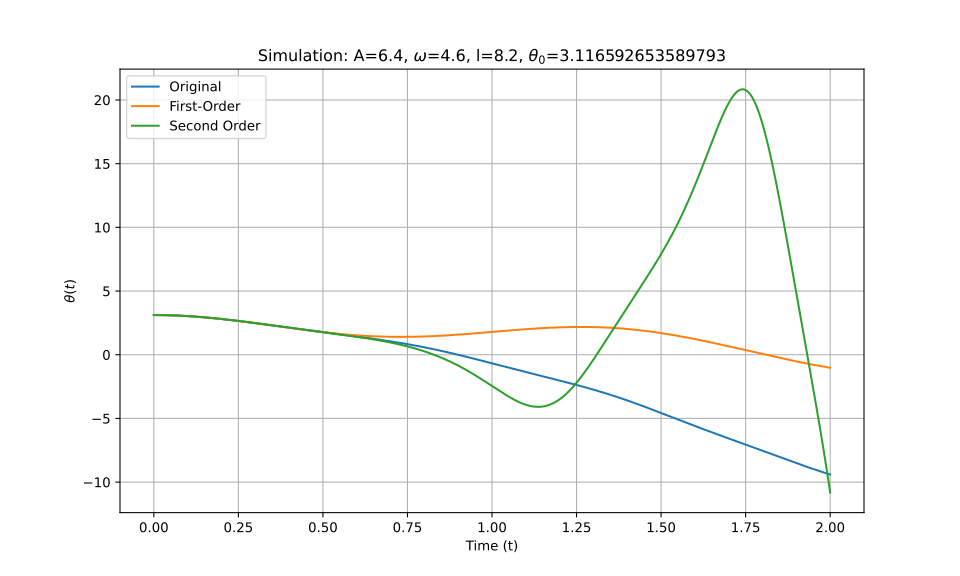

Source data for this figure (header and first rows):
t_eval, Equation_1, Equation_2, Equation_3
0.0, 3.117, 3.117, 3.117
0.002002, 3.117, 3.117, 3.117
0.004004, 3.116, 3.116, 3.116
0.006006, 3.116, 3.116, 3.116
0.008008, 3.116, 3.116, 3.116
0.01001, 3.116, 3.116, 3.116
0.01201, 3.115, 3.115, 3.115
0.01401, 3.115, 3.115, 3.115
0.01602, 3.114, 3.114, 3.114
0.01802, 3.114, 3.114, 3.114
0.02002, 3.113, 3.113, 3.113
0.02202, 3.113, 3.113, 3.113
0.02402, 3.112, 3.112, 3.112
0.02603, 3.111, 3.111, 3.111
0.02803, 3.11, 3.11, 3.11
0.03003, 3.109, 3.109, 3.109
0.03203, 3.108, 3.108, 3.108
0.03403, 3.107, 3.107, 3.107
0.03604, 3.106, 3.106, 3.106
0.03804, 3.105, 3.105, 3.105
0.04004, 3.103, 3.103, 3.103
0.04204, 3.102, 3.102, 3.102
0.04404, 3.101, 3.101, 3.101
0.04605, 3.099, 3.099, 3.099
0.04805, 3.098, 3.098, 3.098
0.05005, 3.096, 3.096, 3.096
0.05205, 3.094, 3.094, 3.094
0.05405, 3.093, 3.093, 3.093
0.05606, 3.091, 3.091, 3.091
0.05806, 3.089, 3.089, 3.089
0.06006, 3.087, 3.087, 3.087
0.06206, 3.085, 3.085, 3.085
0.06406, 3.083, 3.083, 3.083
0.06607, 3.081, 3.081, 3.081
0.06807, 3.079, 3.079, 3.079
0.07007, 3.076, 3.076, 3.076
0.07207, 3.074, 3.074, 3.074
0.07407, 3.072, 3.072, 3.072
0.07608, 3.069, 3.069, 3.069
0.07808, 3.067, 3.067, 3.067
0.08008, 3.064, 3.064, 3.064
0.08208, 3.061, 3.061, 3.061
0.08408, 3.059, 3.059, 3.059
0.08609, 3.056, 3.056, 3.056
0.08809, 3.053, 3.053, 3.053
0.09009, 3.05, 3.05, 3.05
0.09209, 3.047, 3.047, 3.047
0.09409, 3.044, 3.044, 3.044
0.0961, 3.041, 3.041, 3.041
0.0981, 3.038, 3.038, 3.038
0.1001, 3.035, 3.035, 3.035
0.1021, 3.031, 3.032, 3.032
0.1041, 3.028, 3.028, 3.028
0.1061, 3.025, 3.025, 3.025
0.1081, 3.021, 3.021, 3.021
0.1101, 3.018, 3.018, 3.018
0.1121, 3.014, 3.014, 3.014
0.1141, 3.011, 3.011, 3.011
0.1161, 3.007, 3.007, 3.007
0.1181, 3.003, 3.003, 3.003
... 940 more rows
